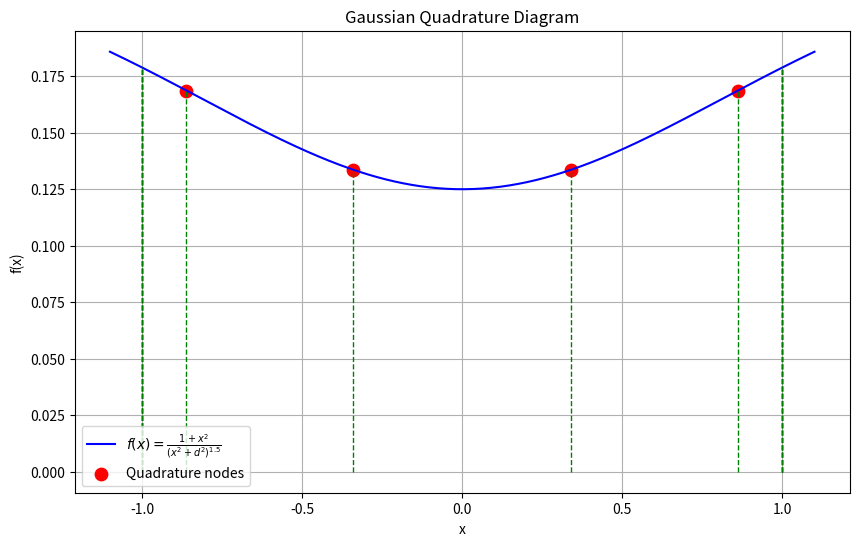

This figure's Python source:
import numpy as np
import matplotlib.pyplot as plt
import math

# Problem constants
d = 2.0
a = -1.0                    # Lower limit of integration
b = 1.0                     # Upper limit of integration

def f(x):
    return (1 + x**2) / ((x**2 + d**2)**(1.5))

# Choose the number of points for Gaussian quadrature
n_points = 4

# Get nodes and weights
nodes, weights = np.polynomial.legendre.leggauss(n_points)

y_nodes = f(nodes)

# extending the x-range a little for a better view
x_smooth = np.linspace(a - 0.1, b + 0.1, 400)
y_smooth = f(x_smooth)

# Create the plot
plt.figure(figsize=(10, 6))
plt.plot(x_smooth, y_smooth, 'b-', label=r"$f(x)=\frac{1+x^2}{(x^2+d^2)^{1.5}}$")

# Plot the Gaussian quadrature nodes
plt.scatter(nodes, y_nodes, color='red', s=80, label="Quadrature nodes")

# Draw vertical dashed lines from each node down to the x axis
for i in range(n_points):
    plt.vlines(nodes[i], 0, y_nodes[i], colors='green', linestyles='dashed', linewidth=1)
    plt.vlines(a, 0, f(a), colors='green', linestyles='--', linewidth=1)
    plt.vlines(b, 0, f(b), colors='green', linestyles='--', linewidth=1)

# creating graphs
plt.title("Gaussian Quadrature Diagram")
plt.xlabel("x")
plt.ylabel("f(x)")
plt.legend()
plt.grid(True)
plt.show()
